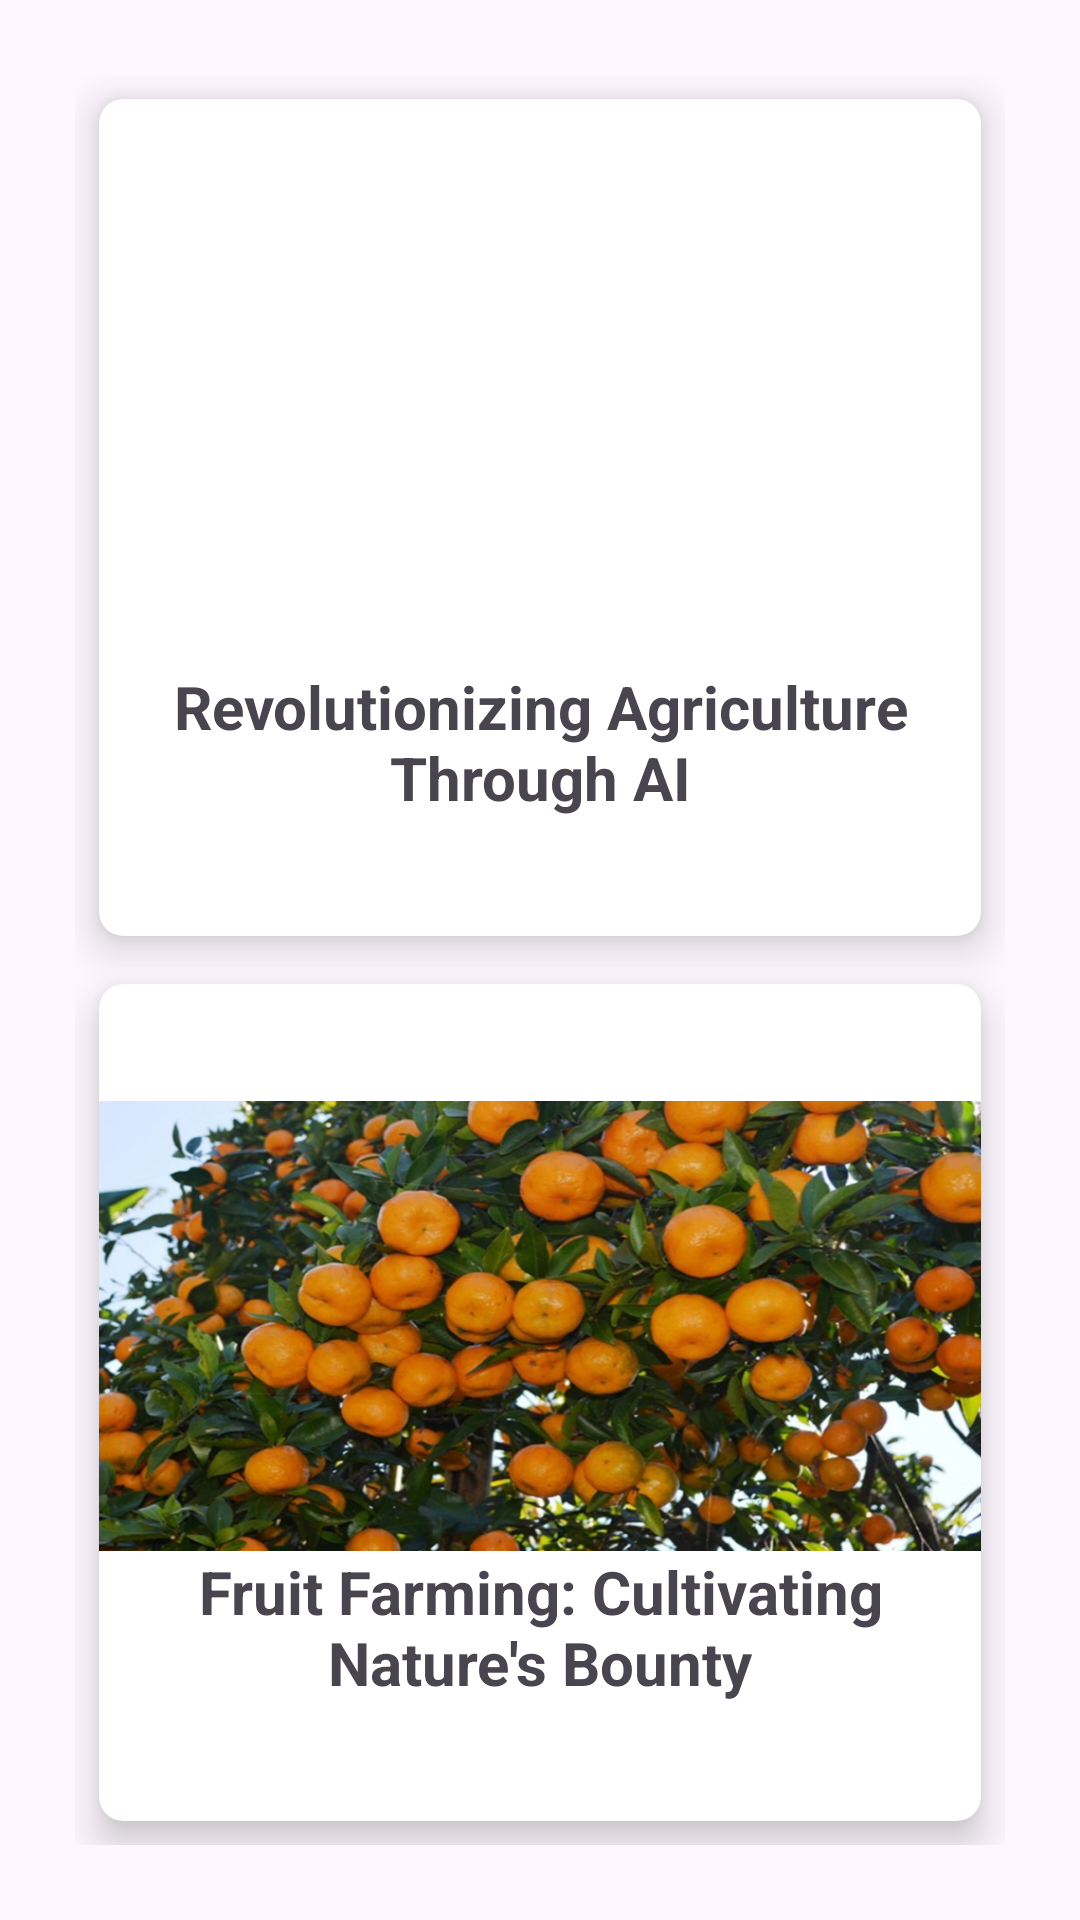

Android layout source for this screen:
<!-- AndroidManifest.xml: application theme Theme.AgroTech -->
<!-- res/layout/other_blog_fragment.xml -->
<?xml version="1.0" encoding="utf-8"?>
<LinearLayout xmlns:android="http://schemas.android.com/apk/res/android"
    xmlns:app="http://schemas.android.com/apk/res-auto"
    android:layout_width="match_parent"
    android:layout_height="match_parent"
    android:background="@drawable/homegarden"
    android:orientation="vertical">

    <GridLayout
        android:layout_width="match_parent"
        android:layout_height="match_parent"
        android:layout_margin="25dp"
        android:columnCount="2"
        android:rowCount="3">


        <androidx.cardview.widget.CardView
            android:layout_width="wrap_content"
            android:layout_height="wrap_content"
            android:layout_row="0"
            android:layout_rowWeight="1"
            android:layout_column="0"
            android:layout_columnWeight="1"
            android:layout_gravity="fill"
            android:layout_margin="8dp"
            app:cardCornerRadius="8dp"
            app:cardElevation="8dp">


            <LinearLayout
                android:layout_width="wrap_content"
                android:layout_height="wrap_content"
                android:layout_gravity="center_vertical|center_horizontal"
                android:gravity="center"
                android:orientation="vertical">

                <ImageView
                    android:layout_width="300dp"
                    android:layout_height="150dp"
                    android:background="@drawable/otherone" />

                <TextView
                    android:layout_width="300dp"
                    android:layout_height="wrap_content"
                    android:layout_gravity="center"
                    android:gravity="center"
                    android:text="Revolutionizing Agriculture Through AI"
                    android:textSize="20sp"
                    android:textStyle="bold"/>


            </LinearLayout>


        </androidx.cardview.widget.CardView>
        <androidx.cardview.widget.CardView
            android:layout_width="wrap_content"
            android:layout_height="wrap_content"
            android:layout_row="1"
            android:layout_rowWeight="1"
            android:layout_column="0"
            android:layout_columnWeight="1"
            android:layout_gravity="fill"
            android:layout_margin="8dp"
            app:cardCornerRadius="8dp"
            app:cardElevation="8dp">


            <LinearLayout
                android:layout_width="wrap_content"
                android:layout_height="wrap_content"
                android:layout_gravity="center_vertical|center_horizontal"
                android:gravity="center"
                android:orientation="vertical">

                <ImageView
                    android:layout_width="300dp"
                    android:layout_height="150dp"
                    android:background="@drawable/fruitfarming" />

                <TextView
                    android:layout_width="300dp"
                    android:layout_height="wrap_content"
                    android:layout_gravity="center"
                    android:gravity="center"
                    android:text="Fruit Farming: Cultivating Nature's Bounty"
                    android:textSize="20sp"
                    android:textStyle="bold"/>


            </LinearLayout>


        </androidx.cardview.widget.CardView>




    </GridLayout>


</LinearLayout>
<!-- resources referenced by this layout -->
<resources>
  <!-- drawable fruitfarming: jpg bitmap (drawable, 547021 bytes) -->
  <style name="Theme.AgroTech" parent="Base.Theme.AgroTech" />
  <style name="Base.Theme.AgroTech" parent="Theme.Material3.DayNight.NoActionBar">
          
          
      </style>
</resources>
